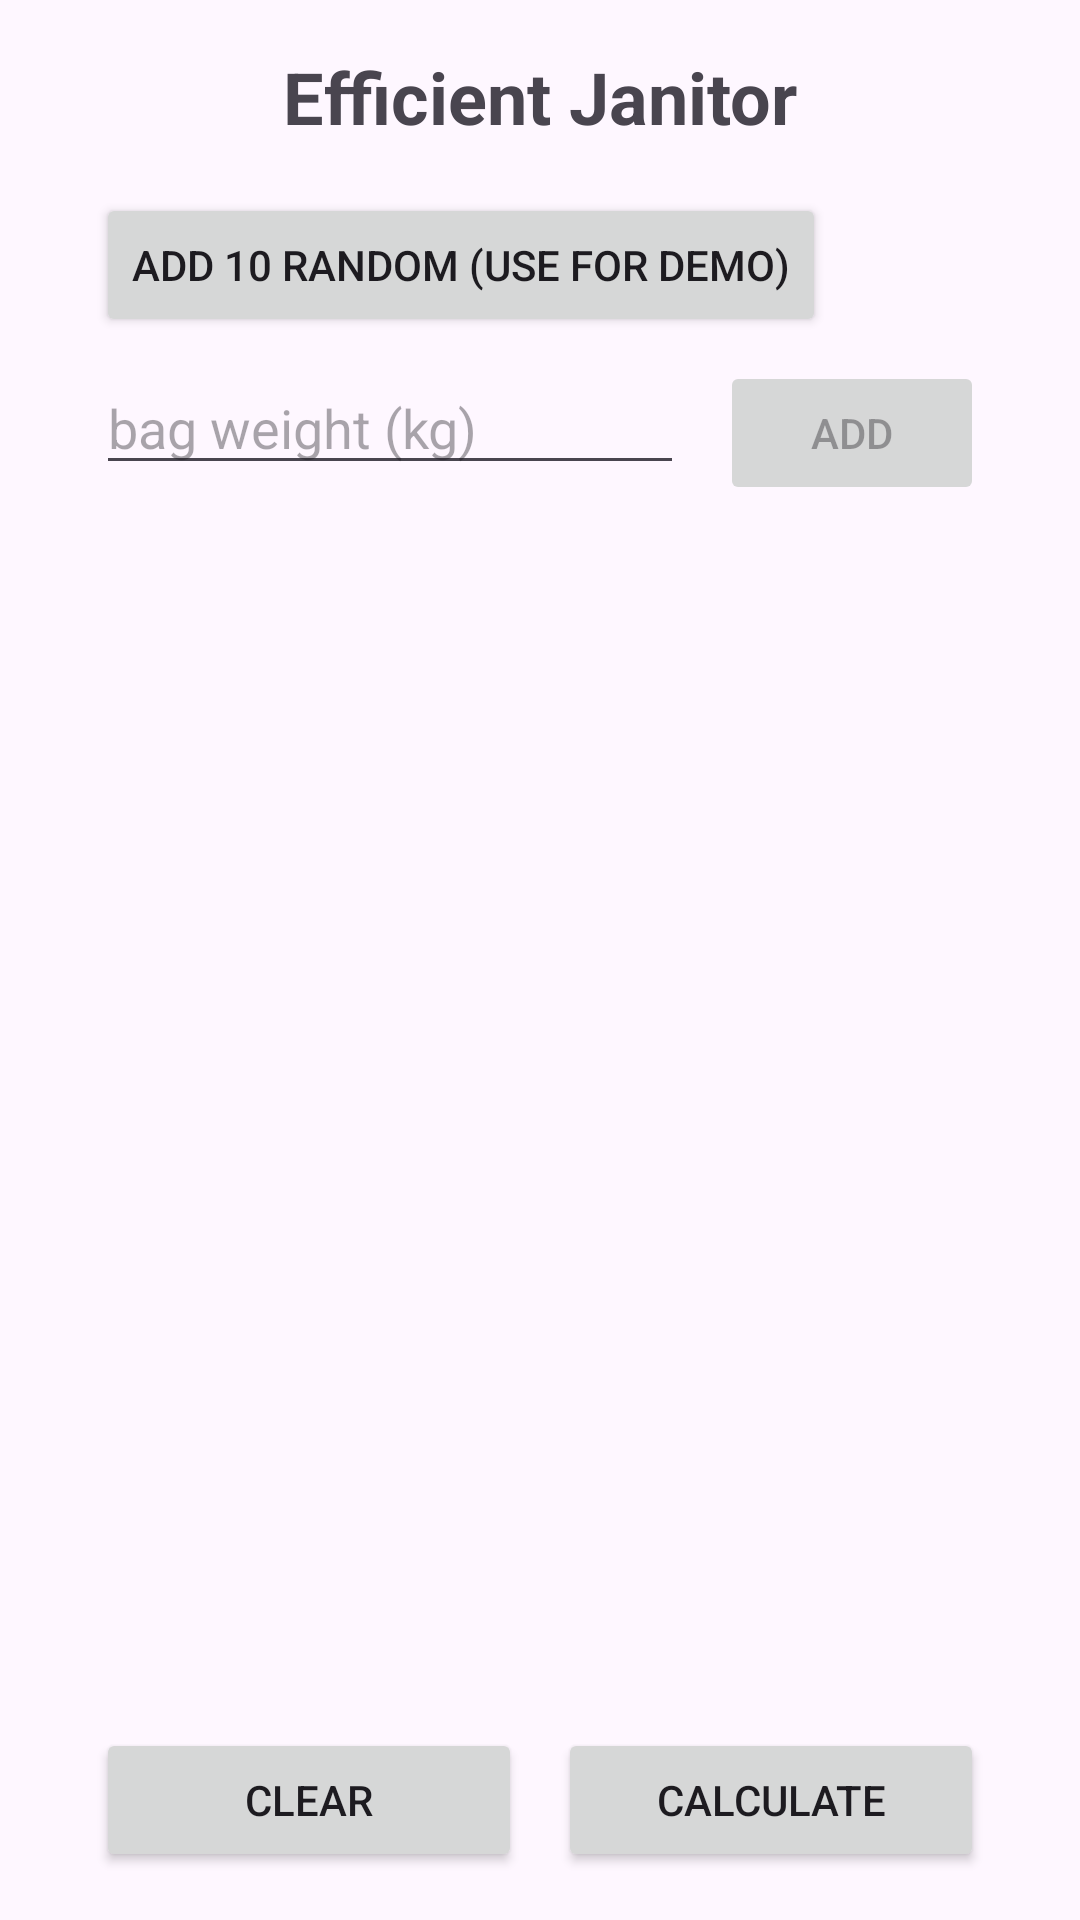

Android layout source for this screen:
<!-- AndroidManifest.xml: application theme Theme.EfficientJanitor -->
<!-- res/layout/activity_main.xml -->
<?xml version="1.0" encoding="utf-8"?>
<androidx.constraintlayout.widget.ConstraintLayout
    xmlns:android="http://schemas.android.com/apk/res/android"
    xmlns:app="http://schemas.android.com/apk/res-auto"
    xmlns:tools="http://schemas.android.com/tools"
    android:id="@+id/mainLayout"
    android:layout_width="match_parent"
    android:layout_height="match_parent"
    android:padding="@dimen/medium_margin"
    android:fitsSystemWindows="true"
    tools:context=".ui.MainActivity">

    <androidx.constraintlayout.widget.ConstraintLayout
        android:id="@+id/mainContent"
        android:layout_width="0dp"
        android:layout_height="0dp"
        android:layout_marginStart="@dimen/medium_margin"
        android:layout_marginEnd="@dimen/medium_margin"
        app:layout_constraintTop_toTopOf="parent"
        app:layout_constraintBottom_toBottomOf="parent"
        app:layout_constraintStart_toStartOf="parent"
        app:layout_constraintEnd_toEndOf="parent">

        <TextView
            android:id="@+id/titleTextView"
            android:layout_width="0dp"
            android:layout_height="wrap_content"
            android:text="@string/efficient_janitor_title"
            android:textSize="24sp"
            android:textStyle="bold"
            android:textAlignment="center"
            app:layout_constraintTop_toTopOf="parent"
            app:layout_constraintStart_toStartOf="parent"
            app:layout_constraintEnd_toEndOf="parent" />

        <Button
            android:id="@+id/addRandomBags"
            android:layout_width="wrap_content"
            android:layout_height="wrap_content"
            android:enabled="true"
            android:layout_marginTop="@dimen/medium_margin"
            app:layout_constraintStart_toStartOf="parent"
            app:layout_constraintTop_toBottomOf="@id/titleTextView"
            android:text="@string/addRandom" />

        <LinearLayout
            android:id="@+id/inputRow"
            android:layout_width="0dp"
            android:layout_height="wrap_content"
            android:layout_marginTop="@dimen/small_margin"
            android:orientation="horizontal"
            app:layout_constraintTop_toBottomOf="@id/addRandomBags"
            app:layout_constraintStart_toStartOf="parent"
            app:layout_constraintEnd_toEndOf="parent">

            <EditText
                android:id="@+id/weightInputEditText"
                android:layout_width="0dp"
                android:layout_height="wrap_content"
                android:layout_weight="1"
                android:hint="@string/bag_weight_hint"
                android:inputType="numberDecimal" />

            <Space
                android:layout_width="12dp"
                android:layout_height="wrap_content" />

            <Button
                android:id="@+id/addButton"
                android:layout_width="wrap_content"
                android:layout_height="wrap_content"
                android:enabled="false"
                android:text="@string/add" />

        </LinearLayout>

        <androidx.recyclerview.widget.RecyclerView
            android:id="@+id/bagRecyclerView"
            android:layout_width="0dp"
            android:layout_height="0dp"
            android:layout_marginTop="@dimen/small_margin"
            android:layout_marginBottom="@dimen/small_margin"
            app:layout_constraintTop_toBottomOf="@id/inputRow"
            app:layout_constraintBottom_toTopOf="@id/buttonsRow"
            app:layout_constraintStart_toStartOf="parent"
            app:layout_constraintEnd_toEndOf="parent" />

        <LinearLayout
            android:id="@+id/buttonsRow"
            android:layout_width="0dp"
            android:layout_height="wrap_content"
            android:orientation="horizontal"
            android:gravity="center"
            app:layout_constraintBottom_toBottomOf="parent"
            app:layout_constraintStart_toStartOf="parent"
            app:layout_constraintEnd_toEndOf="parent">

            <Button
                android:id="@+id/clearButton"
                android:layout_width="0dp"
                android:layout_height="wrap_content"
                android:layout_weight="1"
                android:text="@string/clear" />

            <Space
                android:layout_width="12dp"
                android:layout_height="wrap_content" />

            <Button
                android:id="@+id/calculateButton"
                android:layout_width="0dp"
                android:layout_height="wrap_content"
                android:layout_weight="1"
                android:text="@string/calculate" />
        </LinearLayout>
    </androidx.constraintlayout.widget.ConstraintLayout>

</androidx.constraintlayout.widget.ConstraintLayout>
<!-- resources referenced by this layout -->
<resources>
  <dimen name="medium_margin">16dp</dimen>
  <dimen name="small_margin">8dp</dimen>
  <string name="add">Add</string>
  <string name="addRandom">Add 10 Random (use for DEMO)</string>
  <string name="bag_weight_hint">bag weight (kg)</string>
  <string name="calculate">Calculate</string>
  <string name="clear">Clear</string>
  <string name="efficient_janitor_title">Efficient Janitor</string>
  <style name="Theme.EfficientJanitor" parent="Base.Theme.EfficientJanitor" />
  <style name="Base.Theme.EfficientJanitor" parent="Theme.Material3.DayNight.NoActionBar">
          
          <item name="android:windowDrawsSystemBarBackgrounds">true</item>
  
          
          <item name="android:statusBarColor">@android:color/black</item> 
          
          <item name="android:windowLightStatusBar">false</item>
      </style>
</resources>
